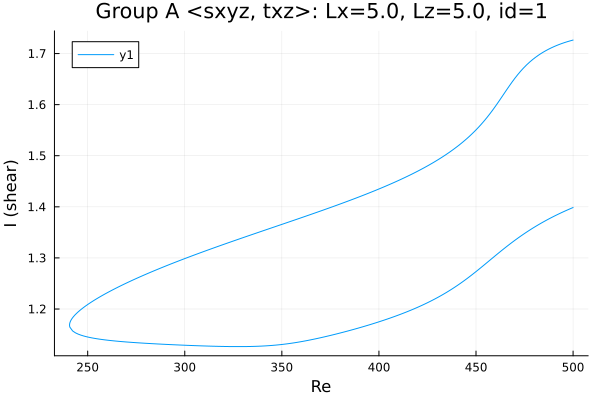

The table this chart was drawn from, first rows:
Re, shear
500.0, 1.726
498.7, 1.725
497.3, 1.724
495.9, 1.722
494.5, 1.72
493.1, 1.718
491.7, 1.716
490.3, 1.714
488.8, 1.711
487.4, 1.709
486, 1.706
484.6, 1.703
483.2, 1.699
482, 1.696
480.6, 1.692
479.2, 1.688
477.8, 1.684
476.3, 1.679
475.8, 1.677
474.4, 1.671
473, 1.665
471.5, 1.659
470.1, 1.652
468.7, 1.645
467.3, 1.637
465.9, 1.63
464.5, 1.622
463.1, 1.614
461.6, 1.606
460.2, 1.598
458.8, 1.591
457.4, 1.583
456, 1.576
454.6, 1.57
454.4, 1.569
453, 1.563
451.6, 1.557
450.1, 1.551
448.7, 1.546
447.3, 1.541
445.9, 1.536
444.5, 1.531
443.1, 1.526
441.7, 1.522
440.2, 1.518
438.8, 1.514
437.4, 1.51
436, 1.506
434.6, 1.502
433.2, 1.499
431.8, 1.495
430.3, 1.492
428.9, 1.489
427.5, 1.486
426.1, 1.482
424.7, 1.479
423.3, 1.476
421.9, 1.474
420.4, 1.471
419, 1.468
... 388 more rows
